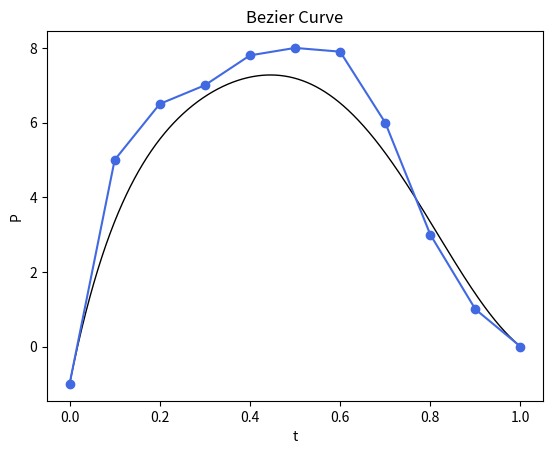

Reproduce this figure in Python.
#绘制Bezier曲线
from matplotlib import pyplot as plt
import numpy as np

def Com(n,i):               #组合数
    numerator=1
    denominator=1
    for j in range(n,n-i,-1):
        denominator*=j
        numerator*=(n-j+1)
    return denominator/numerator
def B_polynomial(k,n,t):    #n次Bernstein多项式基函数
    #参数要求：k<n,0<=t<=1
    return Com(n,k)*pow(t,k)*pow(1-t,n-k)
def B_curve(Z,t):           #n次Bezier曲线(输入X返回xi,输入Y返回yi)
    sum=0.0
    n=len(Z)-1
    for i in range(len(Z)):
        sum+=B_polynomial(i,n,t)*Z[i]
    return sum

X=[0,0.1,0.2,0.3,0.4,0.5,0.6,0.7,0.8,0.9,1]
Y=[-1,5,6.5,7,7.8,8,7.9,6,3,1,0]
T=np.linspace(0,1,1000)

plt.title('Bezier Curve')
plt.xlabel('t')
plt.ylabel('P')
plt.plot(B_curve(X,T),B_curve(Y,T),color='black',linewidth=1)         #拟合直线
plt.plot(X,Y,color='royalblue',marker='o')   #原散点数据
# plt.legend(['fitting line', 'scatter'])
plt.show()